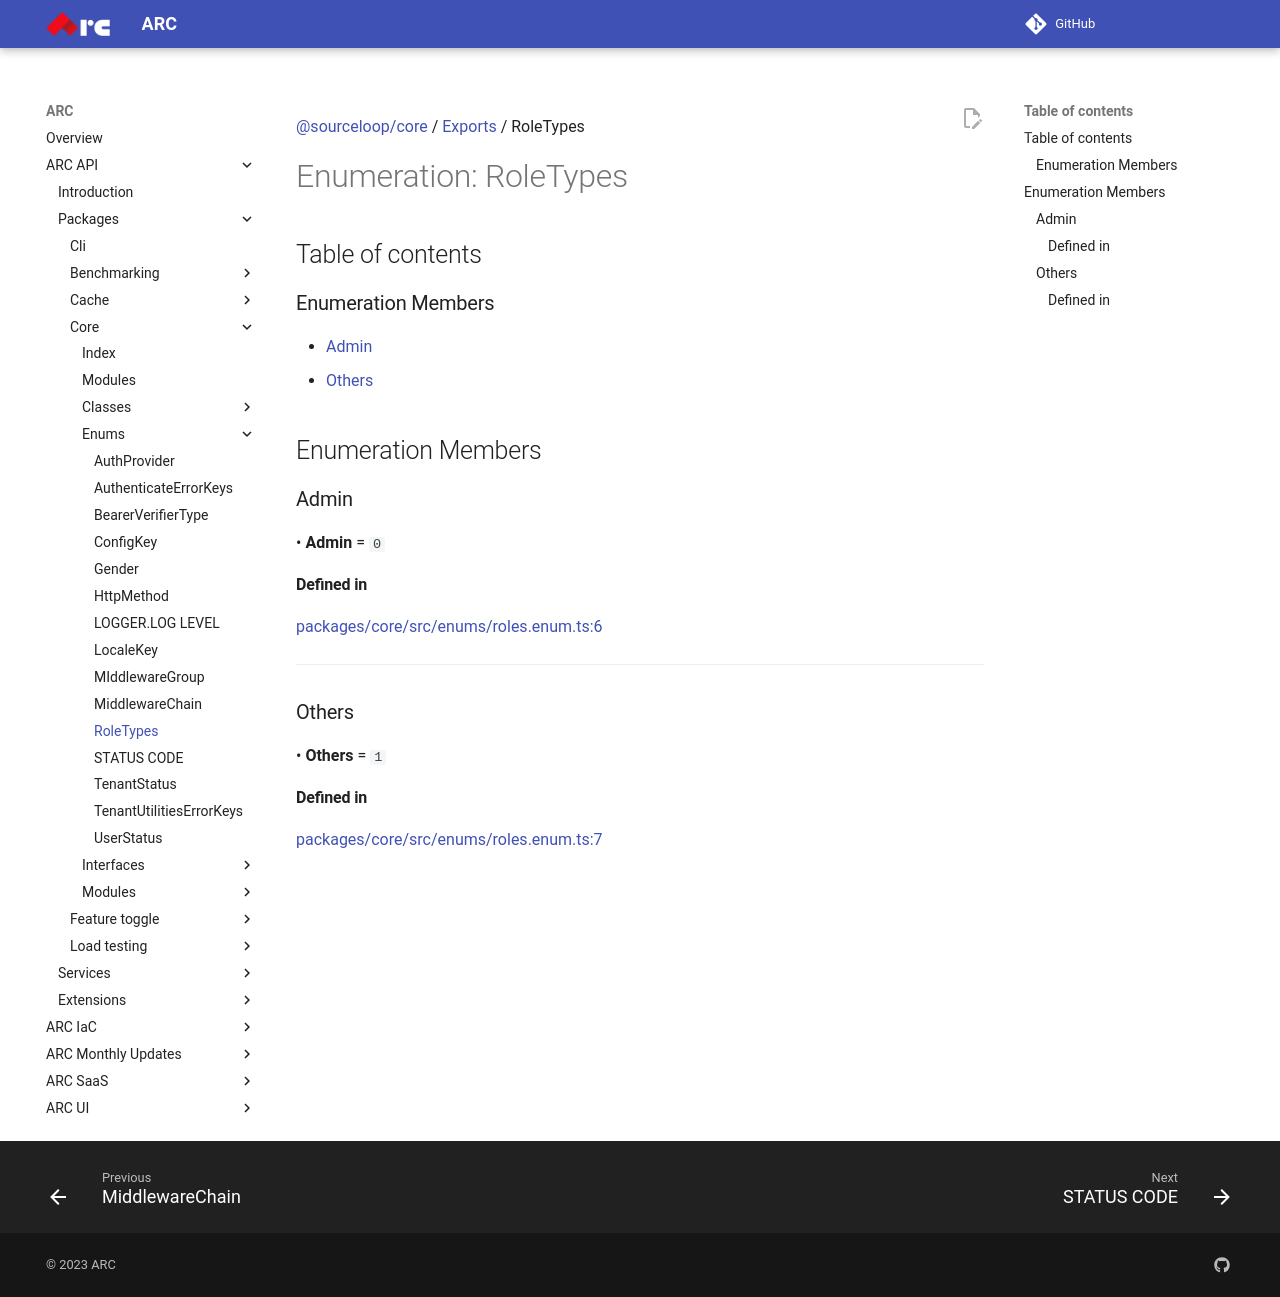

repository: sourcefuse/arc-docs · page: arc-api-docs/packages/core/enums/RoleTypes/index.html · generator: mkdocs

[@sourceloop/core](../README.md) / [Exports](../modules.md) / RoleTypes

# Enumeration: RoleTypes

## Table of contents

### Enumeration Members

- [Admin](RoleTypes.md#admin)
- [Others](RoleTypes.md#others)

## Enumeration Members

### Admin

• **Admin** = ``0``

#### Defined in

[packages/core/src/enums/roles.enum.ts:6](https://github.com/sourcefuse/loopback4-microservice-catalog/blob/eb9d4d57/packages/core/src/enums/roles.enum.ts#L6)

___

### Others

• **Others** = ``1``

#### Defined in

[packages/core/src/enums/roles.enum.ts:7](https://github.com/sourcefuse/loopback4-microservice-catalog/blob/eb9d4d57/packages/core/src/enums/roles.enum.ts#L7)
